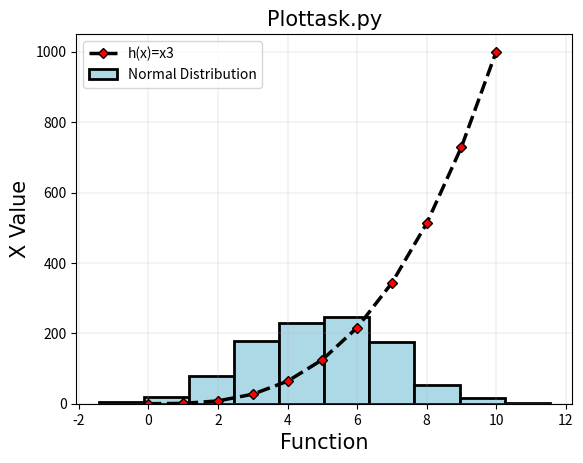

This chart was generated by the following Python code:
# Write a program that displays:
#a histogram of a normal distribution of a 1000 values with a mean of 5 and standard deviation of 2
#and a plot of the function  h(x)=x3 in the range [0, 10], on the one set of axes.

#Author = Francesco Troja

import numpy as np
import matplotlib.pyplot as plt

mean = 5
standard_deviation = 2
value = np.random.normal (mean,standard_deviation, 1000)

x = np.arange (0, 11, 1)
h = x**3

font = {"family" : "papyrus", "color" : "Black", "size" : 15}

plt.hist(value, color = "lightblue", ec = "Black", lw=2)
plt.plot(h, marker = "D", ms = 5 , color = "Black", mfc="r", linestyle = "dashed", linewidth = "2.5")
plt.title("Plottask.py", fontdict = font)
plt.xlabel("Function", fontdict = font)
plt.ylabel("X Value", fontdict = font)
plt.grid(linewidth = 0.2)
plt.legend(["h(x)=x3", "Normal Distribution"], loc="upper left")
plt.savefig("Normal Distribution.png")

